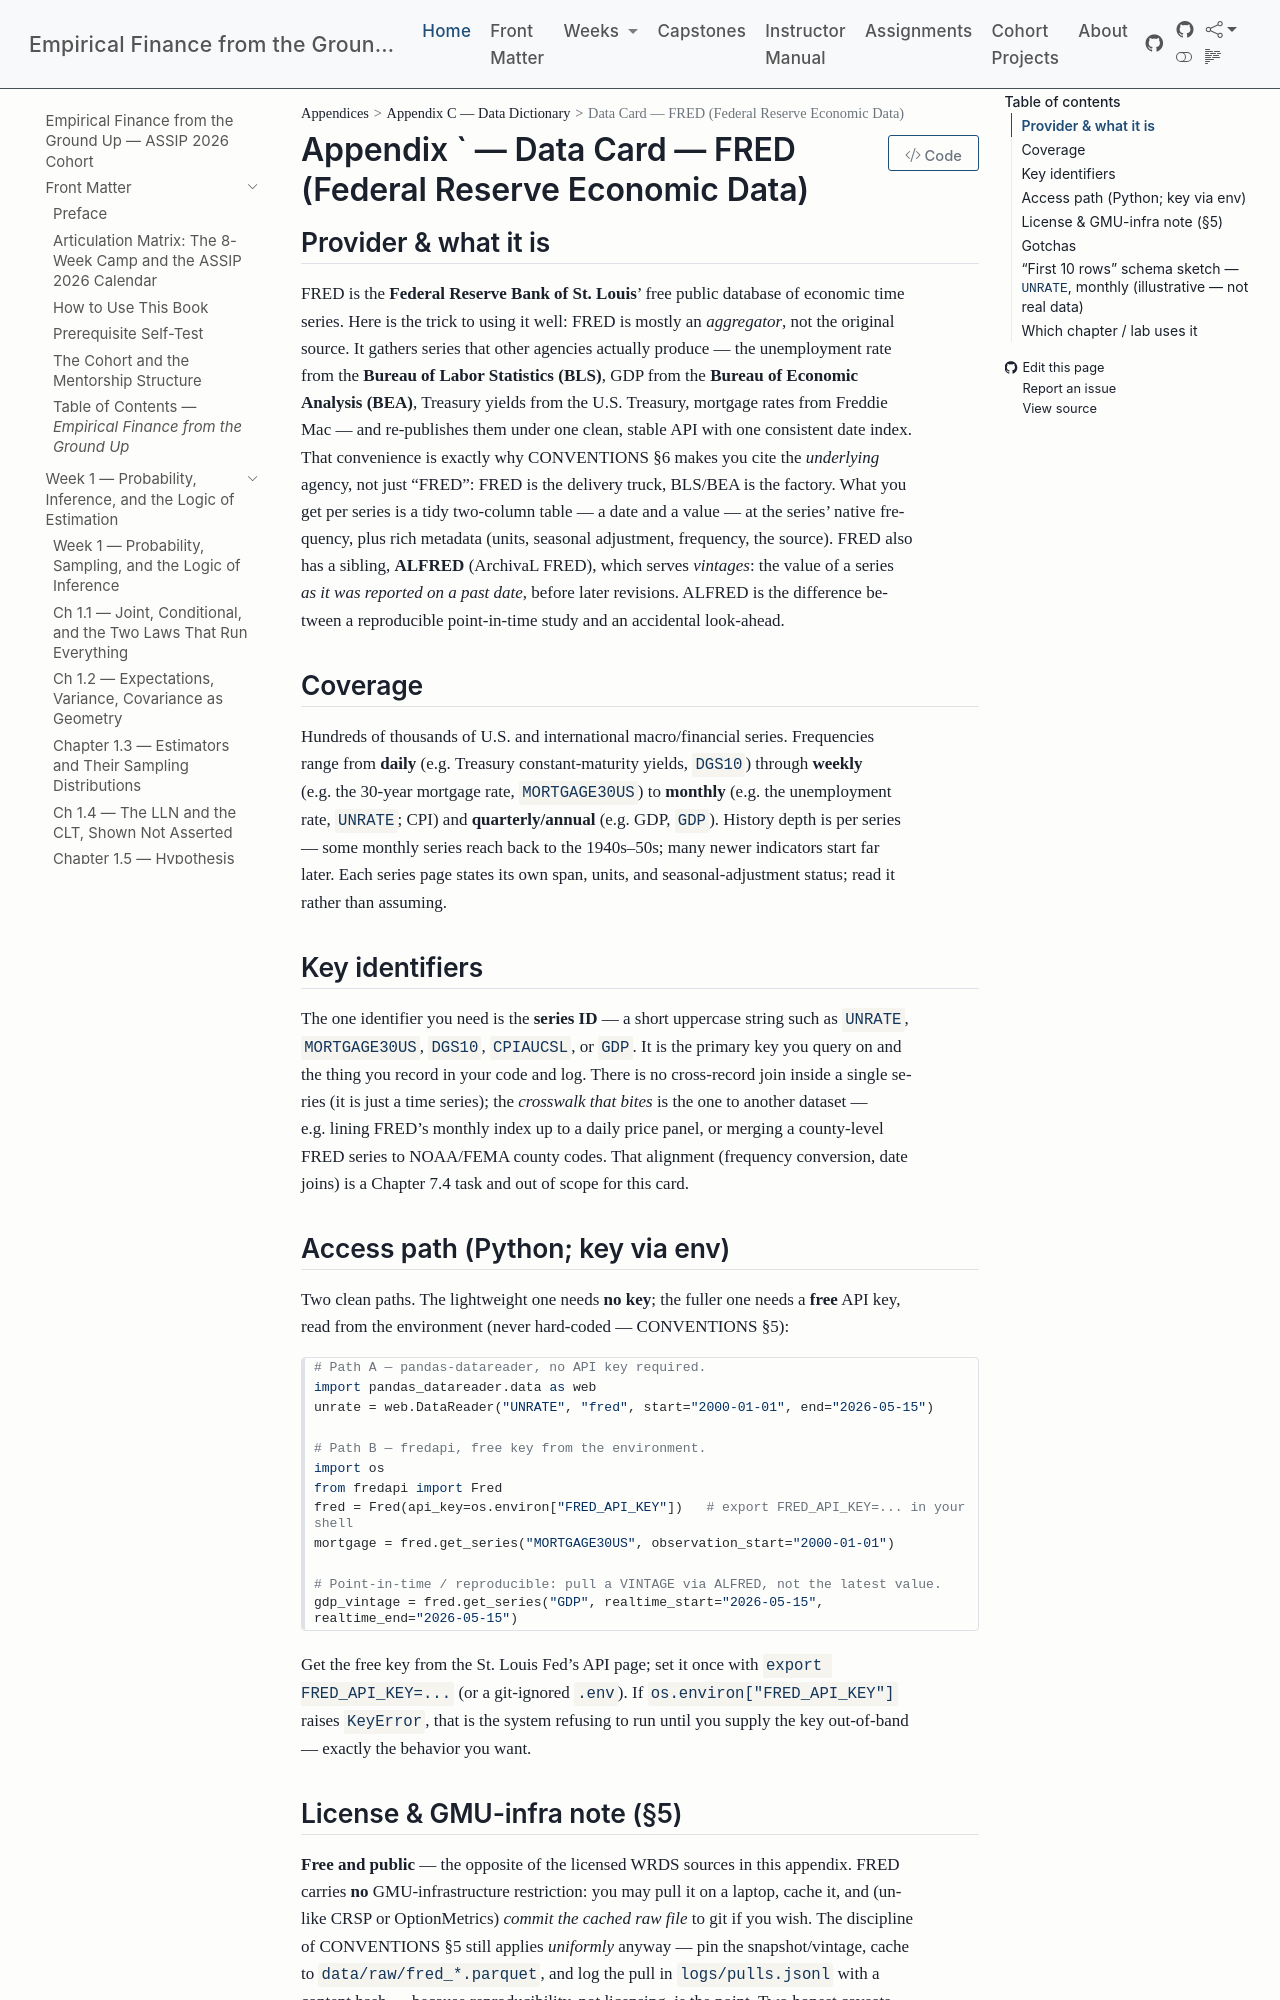

repository: edwardlg/assip-2026-empirical-finance · page: textbook/data-cards/fred.html · generator: mkdocs

# Data Card — FRED (Federal Reserve Economic Data)

## Provider & what it is

FRED is the **Federal Reserve Bank of St. Louis**' free public database of economic time series.
Here is the trick to using it well: FRED is mostly an *aggregator*, not the original source. It
gathers series that other agencies actually produce — the unemployment rate from the **Bureau of
Labor Statistics (BLS)**, GDP from the **Bureau of Economic Analysis (BEA)**, Treasury yields from
the U.S. Treasury, mortgage rates from Freddie Mac — and re-publishes them under one clean, stable
API with one consistent date index. That convenience is exactly why CONVENTIONS §6 makes you cite
the *underlying* agency, not just "FRED": FRED is the delivery truck, BLS/BEA is the factory. What
you get per series is a tidy two-column table — a date and a value — at the series' native
frequency, plus rich metadata (units, seasonal adjustment, frequency, the source). FRED also has a
sibling, **ALFRED** (ArchivaL FRED), which serves *vintages*: the value of a series *as it was
reported on a past date*, before later revisions. ALFRED is the difference between a reproducible
point-in-time study and an accidental look-ahead.

## Coverage

Hundreds of thousands of U.S. and international macro/financial series. Frequencies range from
**daily** (e.g. Treasury constant-maturity yields, `DGS10`) through **weekly** (e.g. the 30-year
mortgage rate, `MORTGAGE30US`) to **monthly** (e.g. the unemployment rate, `UNRATE`; CPI) and
**quarterly/annual** (e.g. GDP, `GDP`). History depth is per series — some monthly series reach
back to the 1940s–50s; many newer indicators start far later. Each series page states its own span,
units, and seasonal-adjustment status; read it rather than assuming.

## Key identifiers

The one identifier you need is the **series ID** — a short uppercase string such as `UNRATE`,
`MORTGAGE30US`, `DGS10`, `CPIAUCSL`, or `GDP`. It is the primary key you query on and the thing you
record in your code and log. There is no cross-record join inside a single series (it is just a time
series); the *crosswalk that bites* is the one to another dataset — e.g. lining FRED's monthly index
up to a daily price panel, or merging a county-level FRED series to NOAA/FEMA county codes. That
alignment (frequency conversion, date joins) is a Chapter 7.4 task and out of scope for this card.

## Access path (Python; key via env)

Two clean paths. The lightweight one needs **no key**; the fuller one needs a **free** API key,
read from the environment (never hard-coded — CONVENTIONS §5):

```python
# Path A — pandas-datareader, no API key required.
import pandas_datareader.data as web
unrate = web.DataReader("UNRATE", "fred", start="2000-01-01", end="2026-05-15")

# Path B — fredapi, free key from the environment.
import os
from fredapi import Fred
fred = Fred(api_key=os.environ["FRED_API_KEY"])   # export FRED_API_KEY=... in your shell
mortgage = fred.get_series("MORTGAGE30US", observation_start="2000-01-01")

# Point-in-time / reproducible: pull a VINTAGE via ALFRED, not the latest value.
gdp_vintage = fred.get_series("GDP", realtime_start="2026-05-15", realtime_end="2026-05-15")
```

Get the free key from the St. Louis Fed's API page; set it once with `export FRED_API_KEY=...` (or a
git-ignored `.env`). If `os.environ["FRED_API_KEY"]` raises `KeyError`, that is the system refusing
to run until you supply the key out-of-band — exactly the behavior you want.
